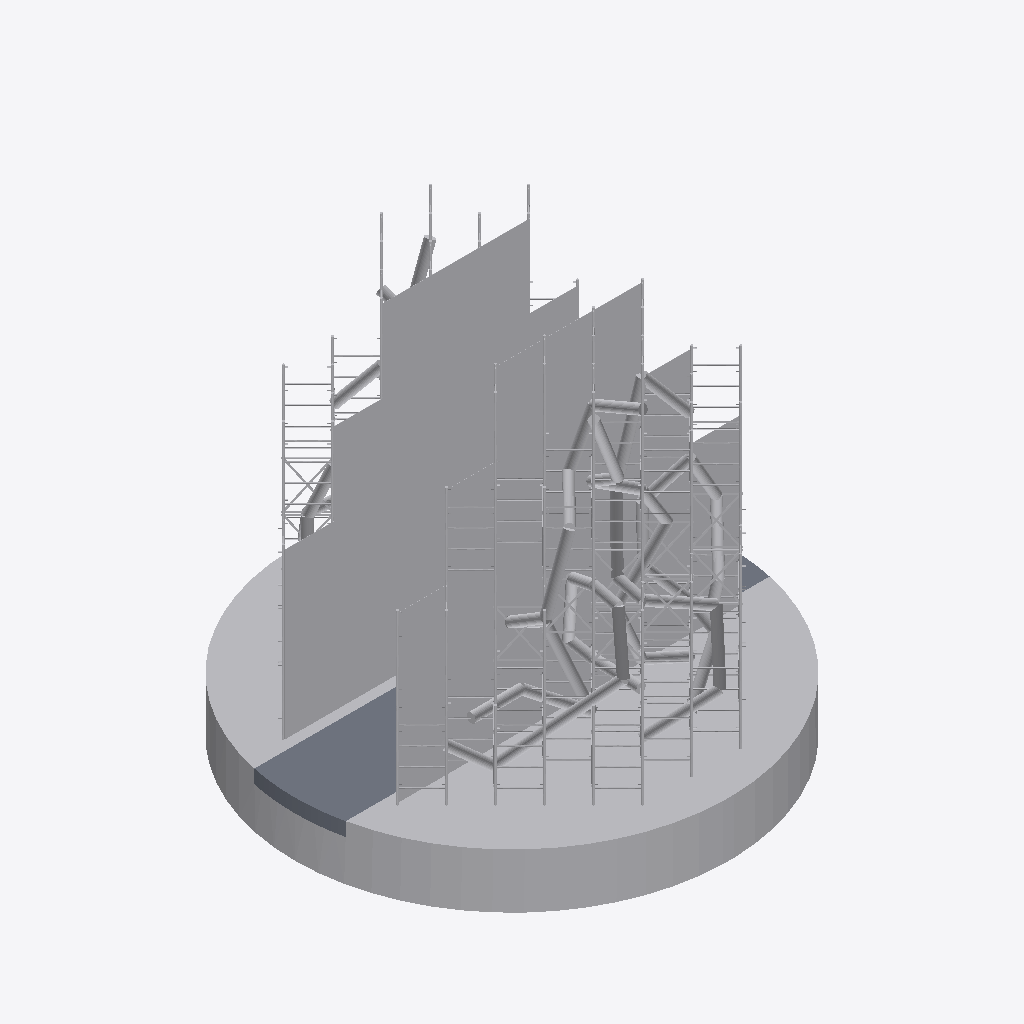
Isometric view of an IFC building model (IFC-SPF (STEP), schema IFC2X3, length unit metre), seen from the south-west, elements coloured by IFC class (only those large enough to see are counted): 166 other elements (light grey), 1 slab (grey).
Extent 9.5 m × 9.5 m × 8.5 m (x, y, z). Storeys (5): L1 at 0.00 m; L2 at 1.80 m; L3 at 3.60 m; L4 at 5.40 m; L5 at 7.20 m. Elements (269): 268 IfcBuildingElementProxy, 1 IfcSlab.

HEADER;
FILE_DESCRIPTION(('ViewDefinition [CoordinationView_V2.0]','RevitIdentifiers [ContentGUID: aa5af1de-30e9-4077-9468-6d99e7a596e2, VersionGUID: addbb1b9-875b-41ca-8d2e-4f71f4432cf1, NumberOfSaves: 13]','CoordinateReference [CoordinateBase: Shared Coordinates, ProjectSite: Default Site]'),'2;1');
FILE_NAME('Cosquin simple.ifc','2025-10-14T03:04:25-03:00',(''),(''),'ODA SDAI 24.12','Autodesk Revit 25.4.20.11 (ENU) - IFC 25.4.20.11','');
FILE_SCHEMA(('IFC2X3'));
ENDSEC;
DATA;
#27=IFCPROJECT('2gMl7UCEb0TvHeRPaOMcaI',#18,'Project Number',$,$,'Project Name','Project Status',(#22),#16055);
#54=IFCSITE('2gMl7UCEb0TvHeRPaOMcaG',#18,'Default',$,$,#53,$,$,.ELEMENT.,(42,21,31,401672),(-71,-3,-24,-345703),0.0,$,$);
#32=IFCBUILDING('2gMl7UCEb0TvHeRPaOMcaJ',#18,'Building Name',$,$,#30,$,'Building Name',.ELEMENT.,$,$,#31);
#35=IFCBUILDINGSTOREY('2JF4e6axWHqu3u0C1FZlmi',#18,'L1',$,'Level:8mm Head',#34,$,'L1',.ELEMENT.,0.0);
#39=IFCBUILDINGSTOREY('1ZGO8hrFCHqw0v0026FpFv',#18,'L2',$,'Level:8mm Head',#38,$,'L2',.ELEMENT.,1.7999999999999998);
#43=IFCBUILDINGSTOREY('3tfz9BOuv7FPSfJtwQ7hCt',#18,'L3',$,'Level:8mm Head',#42,$,'L3',.ELEMENT.,3.5999999999999996);
#47=IFCBUILDINGSTOREY('3tfz9BOuv7FPSfJtwQ7gdd',#18,'L4',$,'Level:8mm Head',#46,$,'L4',.ELEMENT.,5.4);
#51=IFCBUILDINGSTOREY('1RWt3Rffz2MRhkI7Tvrsb3',#18,'L5',$,'Level:8mm Head',#50,$,'L5',.ELEMENT.,7.2);
#12603=IFCBUILDINGELEMENTPROXY('1RWt3Rffz2MRhkI7Tvrsf5',#18,'Toposolid:Grassland - 1200mm:1711480',$,'Toposolid:Grassland - 1200mm',#12015,#12602,'1711480',$);
#11975=IFCSLAB('3VQpRo4$f198haVzSg9YKc',#18,'Floor:Generic 300mm:1708588',$,'Floor:Generic 300mm',#11944,#11974,'1708588',.FLOOR.);
#10185=IFCBUILDINGELEMENTPROXY('0iZfBHQQv8eeIThXtQSaTw',#18,'Cubo Parametrico:Placa Diagonal:1671655',$,'Cubo Parametrico:Placa Diagonal',#10184,#10181,'1671655',$);
#10119=IFCBUILDINGELEMENTPROXY('0iZfBHQQv8eeIThXtQSaTO',#18,'Cubo Parametrico:Placa Diagonal:1671621',$,'Cubo Parametrico:Placa Diagonal',#10118,#10115,'1671621',$);
#10309=IFCBUILDINGELEMENTPROXY('2fxe1m6qXBmO9dkTUiIXzv',#18,'Cubo Parametrico:Placa Diagonal:1675068',$,'Cubo Parametrico:Placa Diagonal',#10308,#10305,'1675068',$);
#10240=IFCBUILDINGELEMENTPROXY('0iZfBHQQv8eeIThXtQSaTp',#18,'Cubo Parametrico:Placa Diagonal:1671662',$,'Cubo Parametrico:Placa Diagonal',#10239,#10236,'1671662',$);
#10251=IFCBUILDINGELEMENTPROXY('0iZfBHQQv8eeIThXtQSaTo',#18,'Cubo Parametrico:Placa Diagonal:1671663',$,'Cubo Parametrico:Placa Diagonal',#10250,#10247,'1671663',$);
#10229=IFCBUILDINGELEMENTPROXY('0iZfBHQQv8eeIThXtQSaTn',#18,'Cubo Parametrico:Placa Diagonal:1671660',$,'Cubo Parametrico:Placa Diagonal',#10228,#10225,'1671660',$);
#10108=IFCBUILDINGELEMENTPROXY('0iZfBHQQv8eeIThXtQSaSW',#18,'Cubo Parametrico:Placa Diagonal:1671613',$,'Cubo Parametrico:Placa Diagonal',#10107,#10104,'1671613',$);
#10163=IFCBUILDINGELEMENTPROXY('0iZfBHQQv8eeIThXtQSaTu',#18,'Cubo Parametrico:Placa Diagonal:1671653',$,'Cubo Parametrico:Placa Diagonal',#10162,#10159,'1671653',$);
#10174=IFCBUILDINGELEMENTPROXY('0iZfBHQQv8eeIThXtQSaTx',#18,'Cubo Parametrico:Placa Diagonal:1671654',$,'Cubo Parametrico:Placa Diagonal',#10173,#10170,'1671654',$);
#10207=IFCBUILDINGELEMENTPROXY('0iZfBHQQv8eeIThXtQSaTt',#18,'Cubo Parametrico:Placa Diagonal:1671658',$,'Cubo Parametrico:Placa Diagonal',#10206,#10203,'1671658',$);
#10218=IFCBUILDINGELEMENTPROXY('0iZfBHQQv8eeIThXtQSaTs',#18,'Cubo Parametrico:Placa Diagonal:1671659',$,'Cubo Parametrico:Placa Diagonal',#10217,#10214,'1671659',$);
#11914=IFCBUILDINGELEMENTPROXY('3VQpRo4$f198haVzSg9ZYI',#18,'Cubo Parametrico:Placa Diagonal:1707928',$,'Cubo Parametrico:Placa Diagonal',#11913,#11909,'1707928',$);
#11938=IFCBUILDINGELEMENTPROXY('3VQpRo4$f198haVzSg9ZYG',#18,'Cubo Parametrico:Placa Diagonal:1707930',$,'Cubo Parametrico:Placa Diagonal',#11937,#11933,'1707930',$);
#11842=IFCBUILDINGELEMENTPROXY('3VQpRo4$f198haVzSg9ZYO',#18,'Cubo Parametrico:Placa Diagonal:1707922',$,'Cubo Parametrico:Placa Diagonal',#11841,#11837,'1707922',$);
#11854=IFCBUILDINGELEMENTPROXY('3VQpRo4$f198haVzSg9ZYP',#18,'Cubo Parametrico:Placa Diagonal:1707923',$,'Cubo Parametrico:Placa Diagonal',#11853,#11849,'1707923',$);
#11722=IFCBUILDINGELEMENTPROXY('3VQpRo4$f198haVzSg9ZY2',#18,'Cubo Parametrico:Placa Diagonal:1707912',$,'Cubo Parametrico:Placa Diagonal',#11721,#11717,'1707912',$);
#11878=IFCBUILDINGELEMENTPROXY('3VQpRo4$f198haVzSg9ZYV',#18,'Cubo Parametrico:Placa Diagonal:1707925',$,'Cubo Parametrico:Placa Diagonal',#11877,#11873,'1707925',$);
#11638=IFCBUILDINGELEMENTPROXY('3VQpRo4$f198haVzSg9ZYB',#18,'Cubo Parametrico:Placa Diagonal:1707905',$,'Cubo Parametrico:Placa Diagonal',#11637,#11633,'1707905',$);
#11794=IFCBUILDINGELEMENTPROXY('3VQpRo4$f198haVzSg9ZY4',#18,'Cubo Parametrico:Placa Diagonal:1707918',$,'Cubo Parametrico:Placa Diagonal',#11793,#11789,'1707918',$);
#11734=IFCBUILDINGELEMENTPROXY('3VQpRo4$f198haVzSg9ZY3',#18,'Cubo Parametrico:Placa Diagonal:1707913',$,'Cubo Parametrico:Placa Diagonal',#11733,#11729,'1707913',$);
#11650=IFCBUILDINGELEMENTPROXY('3VQpRo4$f198haVzSg9ZY8',#18,'Cubo Parametrico:Placa Diagonal:1707906',$,'Cubo Parametrico:Placa Diagonal',#11649,#11645,'1707906',$);
#11830=IFCBUILDINGELEMENTPROXY('3VQpRo4$f198haVzSg9ZYR',#18,'Cubo Parametrico:Placa Diagonal:1707921',$,'Cubo Parametrico:Placa Diagonal',#11829,#11825,'1707921',$);
#11662=IFCBUILDINGELEMENTPROXY('3VQpRo4$f198haVzSg9ZY9',#18,'Cubo Parametrico:Placa Diagonal:1707907',$,'Cubo Parametrico:Placa Diagonal',#11661,#11657,'1707907',$);
#11782=IFCBUILDINGELEMENTPROXY('3VQpRo4$f198haVzSg9ZY7',#18,'Cubo Parametrico:Placa Diagonal:1707917',$,'Cubo Parametrico:Placa Diagonal',#11781,#11777,'1707917',$);
#11806=IFCBUILDINGELEMENTPROXY('3VQpRo4$f198haVzSg9ZY5',#18,'Cubo Parametrico:Placa Diagonal:1707919',$,'Cubo Parametrico:Placa Diagonal',#11805,#11801,'1707919',$);
#10152=IFCBUILDINGELEMENTPROXY('0iZfBHQQv8eeIThXtQSaTv',#18,'Cubo Parametrico:Placa Diagonal:1671652',$,'Cubo Parametrico:Placa Diagonal',#10151,#10148,'1671652',$);
#10196=IFCBUILDINGELEMENTPROXY('0iZfBHQQv8eeIThXtQSaTq',#18,'Cubo Parametrico:Placa Diagonal:1671657',$,'Cubo Parametrico:Placa Diagonal',#10195,#10192,'1671657',$);
#10097=IFCBUILDINGELEMENTPROXY('0iZfBHQQv8eeIThXtQSaSe',#18,'Cubo Parametrico:Placa Diagonal:1671605',$,'Cubo Parametrico:Placa Diagonal',#10096,#10093,'1671605',$);
#11698=IFCBUILDINGELEMENTPROXY('3VQpRo4$f198haVzSg9ZYC',#18,'Cubo Parametrico:Placa Diagonal:1707910',$,'Cubo Parametrico:Placa Diagonal',#11697,#11693,'1707910',$);
#11770=IFCBUILDINGELEMENTPROXY('3VQpRo4$f198haVzSg9ZY6',#18,'Cubo Parametrico:Placa Diagonal:1707916',$,'Cubo Parametrico:Placa Diagonal',#11769,#11765,'1707916',$);
#11758=IFCBUILDINGELEMENTPROXY('3VQpRo4$f198haVzSg9ZY1',#18,'Cubo Parametrico:Placa Diagonal:1707915',$,'Cubo Parametrico:Placa Diagonal',#11757,#11753,'1707915',$);
#11746=IFCBUILDINGELEMENTPROXY('3VQpRo4$f198haVzSg9ZY0',#18,'Cubo Parametrico:Placa Diagonal:1707914',$,'Cubo Parametrico:Placa Diagonal',#11745,#11741,'1707914',$);
#11710=IFCBUILDINGELEMENTPROXY('3VQpRo4$f198haVzSg9ZYD',#18,'Cubo Parametrico:Placa Diagonal:1707911',$,'Cubo Parametrico:Placa Diagonal',#11709,#11705,'1707911',$);
#11674=IFCBUILDINGELEMENTPROXY('3VQpRo4$f198haVzSg9ZYE',#18,'Cubo Parametrico:Placa Diagonal:1707908',$,'Cubo Parametrico:Placa Diagonal',#11673,#11669,'1707908',$);
#15710=IFCBUILDINGELEMENTPROXY('2hdYA7Pvr7JBfdxfkMxvbL',#18,'Tubos:Tubos:1721134',$,'Tubos:Tubos',#15709,#15704,'1721134',$);
#10274=IFCBUILDINGELEMENTPROXY('0f5_2j7Pn7Y8caZjl5WJew',#18,'Cubo Parametrico:Placa Diagonal:1674428',$,'Cubo Parametrico:Placa Diagonal',#10273,#10270,'1674428',$);
#11818=IFCBUILDINGELEMENTPROXY('3VQpRo4$f198haVzSg9ZYQ',#18,'Cubo Parametrico:Placa Diagonal:1707920',$,'Cubo Parametrico:Placa Diagonal',#11817,#11813,'1707920',$);
#11686=IFCBUILDINGELEMENTPROXY('3VQpRo4$f198haVzSg9ZYF',#18,'Cubo Parametrico:Placa Diagonal:1707909',$,'Cubo Parametrico:Placa Diagonal',#11685,#11681,'1707909',$);
#15578=IFCBUILDINGELEMENTPROXY('2hdYA7Pvr7JBfdxfkMxvbn',#18,'Tubos:Tubos:1721098',$,'Tubos:Tubos',#15577,#15572,'1721098',$);
#15422=IFCBUILDINGELEMENTPROXY('2hdYA7Pvr7JBfdxfkMxvYX',#18,'Tubos:Tubos:1721050',$,'Tubos:Tubos',#15421,#15416,'1721050',$);
#15474=IFCBUILDINGELEMENTPROXY('2hdYA7Pvr7JBfdxfkMxvYH',#18,'Tubos:Tubos:1721066',$,'Tubos:Tubos',#15473,#15468,'1721066',$);
#11026=IFCBUILDINGELEMENTPROXY('3VQpRo4$f198haVzSg9ZX6',#18,'Andamio Parametrico:1x1 - Escalera:1707852',$,'Andamio Parametrico:1x1 - Escalera',#11025,#11021,'1707852',$);
#10990=IFCBUILDINGELEMENTPROXY('3VQpRo4$f198haVzSg9ZX2',#18,'Andamio Parametrico:1x1 - Escalera:1707848',$,'Andamio Parametrico:1x1 - Escalera',#10989,#10985,'1707848',$);
#9731=IFCBUILDINGELEMENTPROXY('3tfz9BOuv7FPSfJtwQ7hDq',#18,'Andamio Parametrico:1x1 - Escalera:1663815',$,'Andamio Parametrico:1x1 - Escalera',#9730,#9726,'1663815',$);
#15513=IFCBUILDINGELEMENTPROXY('2hdYA7Pvr7JBfdxfkMxvYD',#18,'Tubos:Tubos:1721078',$,'Tubos:Tubos',#15512,#15507,'1721078',$);
#15801=IFCBUILDINGELEMENTPROXY('2hdYA7Pvr7JBfdxfkMxvan',#18,'Tubos:Tubos:1721162',$,'Tubos:Tubos',#15800,#15795,'1721162',$);
#10930=IFCBUILDINGELEMENTPROXY('3VQpRo4$f198haVzSg9ZX8',#18,'Andamio Parametrico:1x1 - Escalera:1707842',$,'Andamio Parametrico:1x1 - Escalera',#10929,#10925,'1707842',$);
#11866=IFCBUILDINGELEMENTPROXY('3VQpRo4$f198haVzSg9ZYU',#18,'Andamio Parametrico:1x1 - Escalera:1707924',$,'Andamio Parametrico:1x1 - Escalera',#11865,#11861,'1707924',$);
#15723=IFCBUILDINGELEMENTPROXY('2hdYA7Pvr7JBfdxfkMxvb9',#18,'Tubos:Tubos:1721138',$,'Tubos:Tubos',#15722,#15717,'1721138',$);
#15435=IFCBUILDINGELEMENTPROXY('2hdYA7Pvr7JBfdxfkMxvYb',#18,'Tubos:Tubos:1721054',$,'Tubos:Tubos',#15434,#15429,'1721054',$);
#11434=IFCBUILDINGELEMENTPROXY('3VQpRo4$f198haVzSg9ZXb',#18,'Andamio Parametrico:1x1 - Escalera:1707887',$,'Andamio Parametrico:1x1 - Escalera',#11433,#11429,'1707887',$);
#15526=IFCBUILDINGELEMENTPROXY('2hdYA7Pvr7JBfdxfkMxvY1',#18,'Tubos:Tubos:1721082',$,'Tubos:Tubos',#15525,#15520,'1721082',$);
#15866=IFCBUILDINGELEMENTPROXY('2hdYA7Pvr7JBfdxfkMxvab',#18,'Tubos:Tubos:1721182',$,'Tubos:Tubos',#15865,#15860,'1721182',$);
#15697=IFCBUILDINGELEMENTPROXY('2hdYA7Pvr7JBfdxfkMxvbH',#18,'Tubos:Tubos:1721130',$,'Tubos:Tubos',#15696,#15691,'1721130',$);
#15487=IFCBUILDINGELEMENTPROXY('2hdYA7Pvr7JBfdxfkMxvYL',#18,'Tubos:Tubos:1721070',$,'Tubos:Tubos',#15486,#15481,'1721070',$);
#11398=IFCBUILDINGELEMENTPROXY('3VQpRo4$f198haVzSg9ZXc',#18,'Andamio Parametrico:1x1 - Escalera:1707884',$,'Andamio Parametrico:1x1 - Escalera',#11397,#11393,'1707884',$);
#10678=IFCBUILDINGELEMENTPROXY('2fxe1m6qXBmO9dkTUiIdXr',#18,'Tubos:Tubos:1697840',$,'Tubos:Tubos',#10677,#10672,'1697840',$);
#15409=IFCBUILDINGELEMENTPROXY('2hdYA7Pvr7JBfdxfkMxvYj',#18,'Tubos:Tubos:1721046',$,'Tubos:Tubos',#15408,#15403,'1721046',$);
#15539=IFCBUILDINGELEMENTPROXY('2hdYA7Pvr7JBfdxfkMxvY5',#18,'Tubos:Tubos:1721086',$,'Tubos:Tubos',#15538,#15533,'1721086',$);
#15565=IFCBUILDINGELEMENTPROXY('2hdYA7Pvr7JBfdxfkMxvbz',#18,'Tubos:Tubos:1721094',$,'Tubos:Tubos',#15564,#15559,'1721094',$);
#15827=IFCBUILDINGELEMENTPROXY('2hdYA7Pvr7JBfdxfkMxvaf',#18,'Tubos:Tubos:1721170',$,'Tubos:Tubos',#15826,#15821,'1721170',$);
#11014=IFCBUILDINGELEMENTPROXY('3VQpRo4$f198haVzSg9ZX1',#18,'Andamio Parametrico:1x1 - Escalera:1707851',$,'Andamio Parametrico:1x1 - Escalera',#11013,#11009,'1707851',$);
#15905=IFCBUILDINGELEMENTPROXY('2hdYA7Pvr7JBfdxfkMxvaH',#18,'Tubos:Tubos:1721194',$,'Tubos:Tubos',#15904,#15899,'1721194',$);
#11422=IFCBUILDINGELEMENTPROXY('3VQpRo4$f198haVzSg9ZXa',#18,'Andamio Parametrico:1x1 - Escalera:1707886',$,'Andamio Parametrico:1x1 - Escalera',#11421,#11417,'1707886',$);
#15840=IFCBUILDINGELEMENTPROXY('2hdYA7Pvr7JBfdxfkMxvaj',#18,'Tubos:Tubos:1721174',$,'Tubos:Tubos',#15839,#15834,'1721174',$);
#9791=IFCBUILDINGELEMENTPROXY('3tfz9BOuv7FPSfJtwQ7hDy',#18,'Andamio Parametrico:1x1 - Escalera:1663823',$,'Andamio Parametrico:1x1 - Escalera',#9790,#9786,'1663823',$);
#11338=IFCBUILDINGELEMENTPROXY('3VQpRo4$f198haVzSg9ZXj',#18,'Andamio Parametrico:1x1 - Escalera:1707879',$,'Andamio Parametrico:1x1 - Escalera',#11337,#11333,'1707879',$);
#11410=IFCBUILDINGELEMENTPROXY('3VQpRo4$f198haVzSg9ZXd',#18,'Andamio Parametrico:1x1 - Escalera:1707885',$,'Andamio Parametrico:1x1 - Escalera',#11409,#11405,'1707885',$);
#15762=IFCBUILDINGELEMENTPROXY('2hdYA7Pvr7JBfdxfkMxvb5',#18,'Tubos:Tubos:1721150',$,'Tubos:Tubos',#15761,#15756,'1721150',$);
#11002=IFCBUILDINGELEMENTPROXY('3VQpRo4$f198haVzSg9ZX0',#18,'Andamio Parametrico:1x1 - Escalera:1707850',$,'Andamio Parametrico:1x1 - Escalera',#11001,#10997,'1707850',$);
#15658=IFCBUILDINGELEMENTPROXY('2hdYA7Pvr7JBfdxfkMxvbb',#18,'Tubos:Tubos:1721118',$,'Tubos:Tubos',#15657,#15652,'1721118',$);
#15259=IFCBUILDINGELEMENTPROXY('2hdYA7Pvr7JBfdxfkMx_K_',#18,'Tubos:Tubos:1720133',$,'Tubos:Tubos',#15258,#15253,'1720133',$);
#15892=IFCBUILDINGELEMENTPROXY('2hdYA7Pvr7JBfdxfkMxvaT',#18,'Tubos:Tubos:1721190',$,'Tubos:Tubos',#15891,#15886,'1721190',$);
#15684=IFCBUILDINGELEMENTPROXY('2hdYA7Pvr7JBfdxfkMxvbT',#18,'Tubos:Tubos:1721126',$,'Tubos:Tubos',#15683,#15678,'1721126',$);
#14899=IFCBUILDINGELEMENTPROXY('2hdYA7Pvr7JBfdxfkMx_Yv',#18,'Tubos:Tubos:1716930',$,'Tubos:Tubos',#14898,#14893,'1716930',$);
#15853=IFCBUILDINGELEMENTPROXY('2hdYA7Pvr7JBfdxfkMxvaX',#18,'Tubos:Tubos:1721178',$,'Tubos:Tubos',#15852,#15847,'1721178',$);
#11566=IFCBUILDINGELEMENTPROXY('3VQpRo4$f198haVzSg9ZXm',#18,'Andamio Parametrico:1x1 - Cruces Completas:1707898',$,'Andamio Parametrico:1x1 - Cruces Completas',#11565,#11561,'1707898',$);
#15396=IFCBUILDINGELEMENTPROXY('2hdYA7Pvr7JBfdxfkMxvYf',#18,'Tubos:Tubos:1721042',$,'Tubos:Tubos',#15395,#15390,'1721042',$);
#11494=IFCBUILDINGELEMENTPROXY('3VQpRo4$f198haVzSg9ZX_',#18,'Andamio Parametrico:1x1 - Cruces Completas:1707892',$,'Andamio Parametrico:1x1 - Cruces Completas',#11493,#11489,'1707892',$);
#15788=IFCBUILDINGELEMENTPROXY('2hdYA7Pvr7JBfdxfkMxvaz',#18,'Tubos:Tubos:1721158',$,'Tubos:Tubos',#15787,#15782,'1721158',$);
#15591=IFCBUILDINGELEMENTPROXY('2hdYA7Pvr7JBfdxfkMxvbr',#18,'Tubos:Tubos:1721102',$,'Tubos:Tubos',#15590,#15585,'1721102',$);
#15448=IFCBUILDINGELEMENTPROXY('2hdYA7Pvr7JBfdxfkMxvYP',#18,'Tubos:Tubos:1721058',$,'Tubos:Tubos',#15447,#15442,'1721058',$);
#11386=IFCBUILDINGELEMENTPROXY('3VQpRo4$f198haVzSg9ZXX',#18,'Andamio Parametrico:1x1 - Escalera:1707883',$,'Andamio Parametrico:1x1 - Escalera',#11385,#11381,'1707883',$);
#11554=IFCBUILDINGELEMENTPROXY('3VQpRo4$f198haVzSg9ZXp',#18,'Andamio Parametrico:1x1 - Cruces Completas:1707897',$,'Andamio Parametrico:1x1 - Cruces Completas',#11553,#11549,'1707897',$);
#15552=IFCBUILDINGELEMENTPROXY('2hdYA7Pvr7JBfdxfkMxvbv',#18,'Tubos:Tubos:1721090',$,'Tubos:Tubos',#15551,#15546,'1721090',$);
#11506=IFCBUILDINGELEMENTPROXY('3VQpRo4$f198haVzSg9ZX$',#18,'Andamio Parametrico:1x1 - Cruces Completas:1707893',$,'Andamio Parametrico:1x1 - Cruces Completas',#11505,#11501,'1707893',$);
#10086=IFCBUILDINGELEMENTPROXY('0iZfBHQQv8eeIThXtQSaSs',#18,'Cubo Parametrico:Placa Diagonal:1671595',$,'Cubo Parametrico:Placa Diagonal',#10085,#10082,'1671595',$);
#10141=IFCBUILDINGELEMENTPROXY('0iZfBHQQv8eeIThXtQSaT_',#18,'Cubo Parametrico:Placa Diagonal:1671651',$,'Cubo Parametrico:Placa Diagonal',#10140,#10137,'1671651',$);
#15500=IFCBUILDINGELEMENTPROXY('2hdYA7Pvr7JBfdxfkMxvY9',#18,'Tubos:Tubos:1721074',$,'Tubos:Tubos',#15499,#15494,'1721074',$);
#11542=IFCBUILDINGELEMENTPROXY('3VQpRo4$f198haVzSg9ZXo',#18,'Andamio Parametrico:1x1 - Cruces Completas:1707896',$,'Andamio Parametrico:1x1 - Cruces Completas',#11541,#11537,'1707896',$);
#15736=IFCBUILDINGELEMENTPROXY('2hdYA7Pvr7JBfdxfkMxvbD',#18,'Tubos:Tubos:1721142',$,'Tubos:Tubos',#15735,#15730,'1721142',$);
#9947=IFCBUILDINGELEMENTPROXY('3tfz9BOuv7FPSfJtwQ7hFy',#18,'Andamio Parametrico:1x1 - Cruces Completas:1663951',$,'Andamio Parametrico:1x1 - Cruces Completas',#9946,#9942,'1663951',$);
#11350=IFCBUILDINGELEMENTPROXY('3VQpRo4$f198haVzSg9ZXY',#18,'Andamio Parametrico:1x1 - Escalera:1707880',$,'Andamio Parametrico:1x1 - Escalera',#11349,#11345,'1707880',$);
#11302=IFCBUILDINGELEMENTPROXY('3VQpRo4$f198haVzSg9ZXf',#18,'Andamio Parametrico:1x1 - Escalera:1707875',$,'Andamio Parametrico:1x1 - Escalera',#11301,#11297,'1707875',$);
#11614=IFCBUILDINGELEMENTPROXY('3VQpRo4$f198haVzSg9ZXr',#18,'Andamio Parametrico:1x1 - Escalera:1707903',$,'Andamio Parametrico:1x1 - Escalera',#11613,#11609,'1707903',$);
#11890=IFCBUILDINGELEMENTPROXY('3VQpRo4$f198haVzSg9ZYS',#18,'Andamio Parametrico:1x1 - Escalera:1707926',$,'Andamio Parametrico:1x1 - Escalera',#11889,#11885,'1707926',$);
#11314=IFCBUILDINGELEMENTPROXY('3VQpRo4$f198haVzSg9ZXk',#18,'Andamio Parametrico:1x1 - Escalera:1707876',$,'Andamio Parametrico:1x1 - Escalera',#11313,#11309,'1707876',$);
#11326=IFCBUILDINGELEMENTPROXY('3VQpRo4$f198haVzSg9ZXl',#18,'Andamio Parametrico:1x1 - Escalera:1707877',$,'Andamio Parametrico:1x1 - Escalera',#11325,#11321,'1707877',$);
#11902=IFCBUILDINGELEMENTPROXY('3VQpRo4$f198haVzSg9ZYT',#18,'Andamio Parametrico:1x1 - Escalera:1707927',$,'Andamio Parametrico:1x1 - Escalera',#11901,#11897,'1707927',$);
#11626=IFCBUILDINGELEMENTPROXY('3VQpRo4$f198haVzSg9ZYA',#18,'Andamio Parametrico:1x1 - Escalera:1707904',$,'Andamio Parametrico:1x1 - Escalera',#11625,#11621,'1707904',$);
#9983=IFCBUILDINGELEMENTPROXY('3tfz9BOuv7FPSfJtwQ7geq',#18,'Andamio Parametrico:1x1 - Escalera:1669639',$,'Andamio Parametrico:1x1 - Escalera',#9982,#9978,'1669639',$);
#10918=IFCBUILDINGELEMENTPROXY('3VQpRo4$f198haVzSg9ZXB',#18,'Andamio Parametrico:1x1 - Escalera:1707841',$,'Andamio Parametrico:1x1 - Escalera',#10917,#10913,'1707841',$);
#15461=IFCBUILDINGELEMENTPROXY('2hdYA7Pvr7JBfdxfkMxvYT',#18,'Tubos:Tubos:1721062',$,'Tubos:Tubos',#15460,#15455,'1721062',$);
#11230=IFCBUILDINGELEMENTPROXY('3VQpRo4$f198haVzSg9ZXN',#18,'Andamio Parametrico:1x1 - Escalera:1707869',$,'Andamio Parametrico:1x1 - Escalera',#11229,#11225,'1707869',$);
#11530=IFCBUILDINGELEMENTPROXY('3VQpRo4$f198haVzSg9ZXz',#18,'Andamio Parametrico:1x1 - Cruces Completas:1707895',$,'Andamio Parametrico:1x1 - Cruces Completas',#11529,#11525,'1707895',$);
#11578=IFCBUILDINGELEMENTPROXY('3VQpRo4$f198haVzSg9ZXn',#18,'Andamio Parametrico:1x1 - Cruces Completas:1707899',$,'Andamio Parametrico:1x1 - Cruces Completas',#11577,#11573,'1707899',$);
#10954=IFCBUILDINGELEMENTPROXY('3VQpRo4$f198haVzSg9ZXF',#18,'Andamio Parametrico:1x1 - Escalera:1707845',$,'Andamio Parametrico:1x1 - Escalera',#10953,#10949,'1707845',$);
#15671=IFCBUILDINGELEMENTPROXY('2hdYA7Pvr7JBfdxfkMxvbP',#18,'Tubos:Tubos:1721122',$,'Tubos:Tubos',#15670,#15665,'1721122',$);
ENDSEC;
